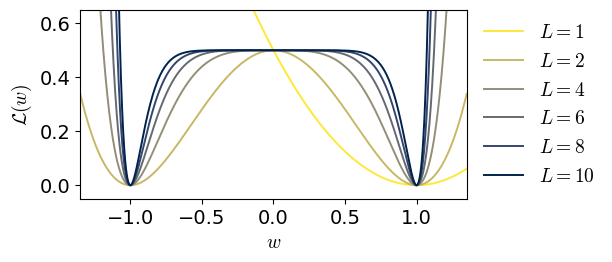
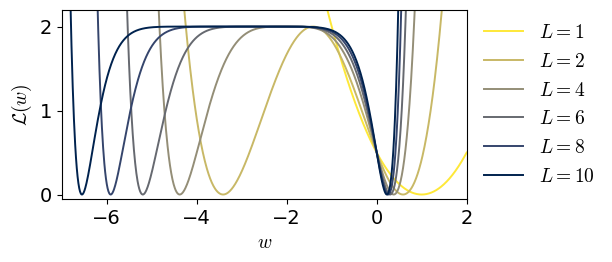
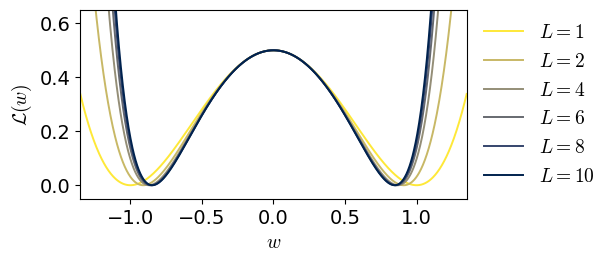

Write Python code to recreate these figures, in order.
import numpy as np
import matplotlib.pyplot as plt
import matplotlib
plt.style.use('default')
plt.rc('font', family="Arial")
plt.rcParams['mathtext.fontset'] = 'cm'
plt.rcParams['font.size'] = '14'
cmap = matplotlib.colormaps['cividis_r']


def Loss(w, L, model='mlp', w_true=2):
    # Assume E[xx] = 1
    if model == 'mlp':
        return ((w_true-w**L)**2) / 2
    elif model == 'res_b1':
        factor = 1 + w / np.sqrt(L)
        return ((w_true-factor**L)**2) / 2
    elif model == 'res_b2':
        factor = 1 + w**2 / L
        return ((w_true-factor**L)**2) / 2


def plot_loss(model, w_true, th_l, th_r, y_max):
    w = np.linspace(th_l, th_r, 1000)
    plt.figure(figsize=(6, 2.5))
    for i, l in enumerate([1,2,4,6,8,10]):
        loss = Loss(w, l, model, w_true)
        plt.plot(w, loss, c=cmap(i/5), lw=1.4, label=f'$L={l}$')
    plt.xlabel(f'$w$')
    plt.ylabel(r'$\mathcal{L}(w)$')
    plt.xlim([th_l, th_r])
    plt.ylim([-0.05, y_max])
    plt.legend(frameon=False,loc='center left',bbox_to_anchor=(1, 0.5))
    plt.tight_layout(pad=0.2)
    plt.show()

plot_loss('mlp', 1, -1.35, 1.35, 0.65)
plot_loss('res_b1', 2, -7, 2, 2.2)
plot_loss('res_b2', 2, -1.35, 1.35, 0.65)
